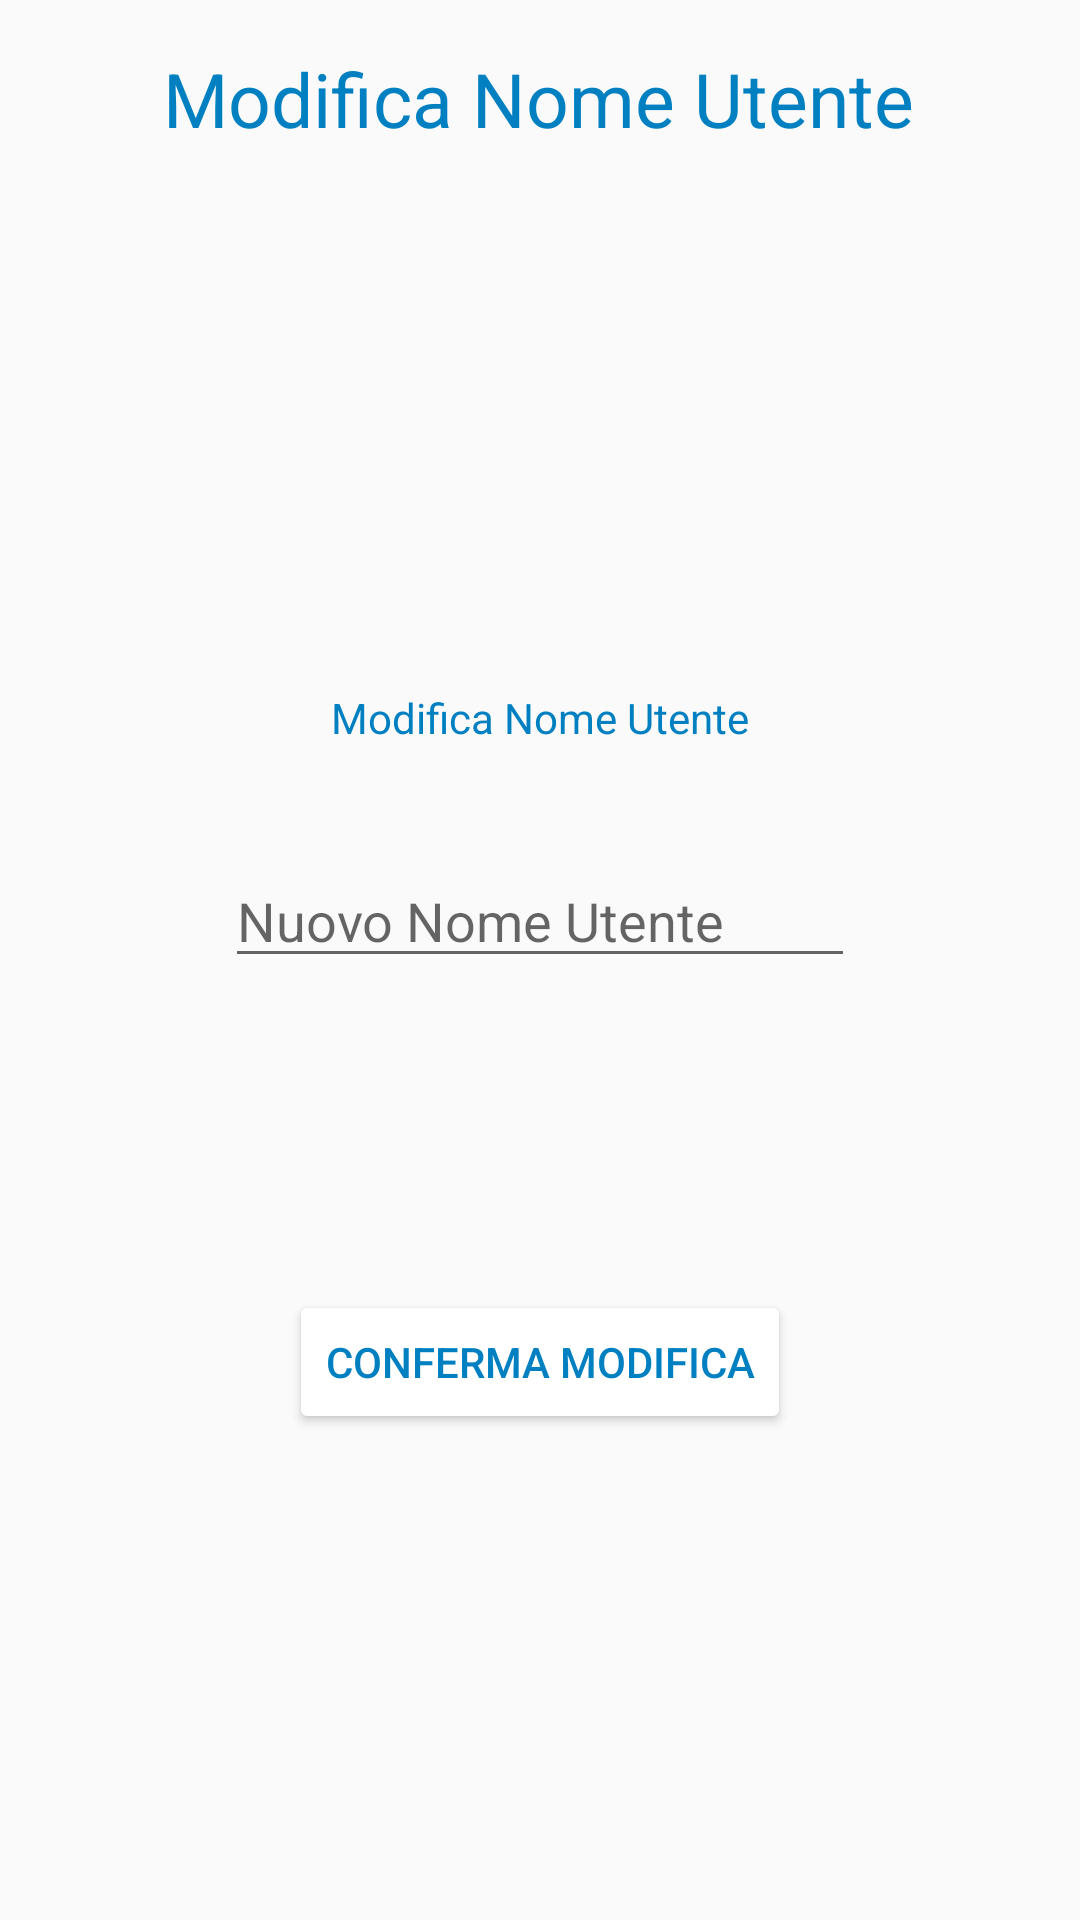

Here is an Android app screen rendered from its layout file. Give the layout XML and the strings, colors and styles it references.
<!-- AndroidManifest.xml: application theme AppTheme -->
<!-- res/layout/activity_change_username.xml -->
<?xml version="1.0" encoding="utf-8"?>
<androidx.constraintlayout.widget.ConstraintLayout xmlns:android="http://schemas.android.com/apk/res/android"
    xmlns:app="http://schemas.android.com/apk/res-auto"
    xmlns:tools="http://schemas.android.com/tools"
    android:layout_width="match_parent"
    android:layout_height="match_parent"
    tools:context=".ChangeUsername">

    <TextView
        android:id="@+id/textView7"
        android:layout_width="wrap_content"
        android:layout_height="wrap_content"
        android:layout_marginTop="16dp"
        android:text="Modifica Nome Utente"
        android:textSize="25dp"
        android:textColor="@color/colorPrimaryDark"
        app:layout_constraintEnd_toEndOf="parent"
        app:layout_constraintHorizontal_bias="0.496"
        app:layout_constraintStart_toStartOf="parent"
        app:layout_constraintTop_toTopOf="parent" />

    <TextView
        android:id="@+id/textView9"
        android:layout_width="wrap_content"
        android:layout_height="wrap_content"
        android:layout_marginBottom="36dp"
        android:text="Modifica Nome Utente"
        android:textColor="@color/colorPrimaryDark"
        app:layout_constraintBottom_toTopOf="@+id/editText2"
        app:layout_constraintEnd_toEndOf="parent"
        app:layout_constraintStart_toStartOf="parent" />

    <EditText
        android:id="@+id/editText2"
        android:layout_width="wrap_content"
        android:layout_height="wrap_content"
        android:layout_marginBottom="104dp"
        android:ems="10"
        android:hint="Nuovo Nome Utente"
        android:inputType="textPersonName"
        app:layout_constraintBottom_toTopOf="@+id/button"
        app:layout_constraintEnd_toEndOf="parent"
        app:layout_constraintStart_toStartOf="parent" />

    <Button
        android:id="@+id/button"
        android:layout_width="wrap_content"
        android:layout_height="wrap_content"
        android:layout_marginBottom="162dp"
        android:text="Conferma Modifica"
        android:textColor="@color/colorPrimaryDark"
        android:backgroundTint="@android:color/white"
        app:layout_constraintBottom_toBottomOf="parent"
        app:layout_constraintEnd_toEndOf="parent"
        app:layout_constraintStart_toStartOf="parent" />

</androidx.constraintlayout.widget.ConstraintLayout>
<!-- resources referenced by this layout -->
<resources>
  <color name="colorPrimaryDark">#0080C0</color>
  <style name="AppTheme" parent="Theme.AppCompat.Light.DarkActionBar">
          
          <item name="colorPrimary">#0080C0</item>
          <item name="colorPrimaryDark">#0080C0</item>
          <item name="colorAccent">#0080C0</item>
      </style>
</resources>
